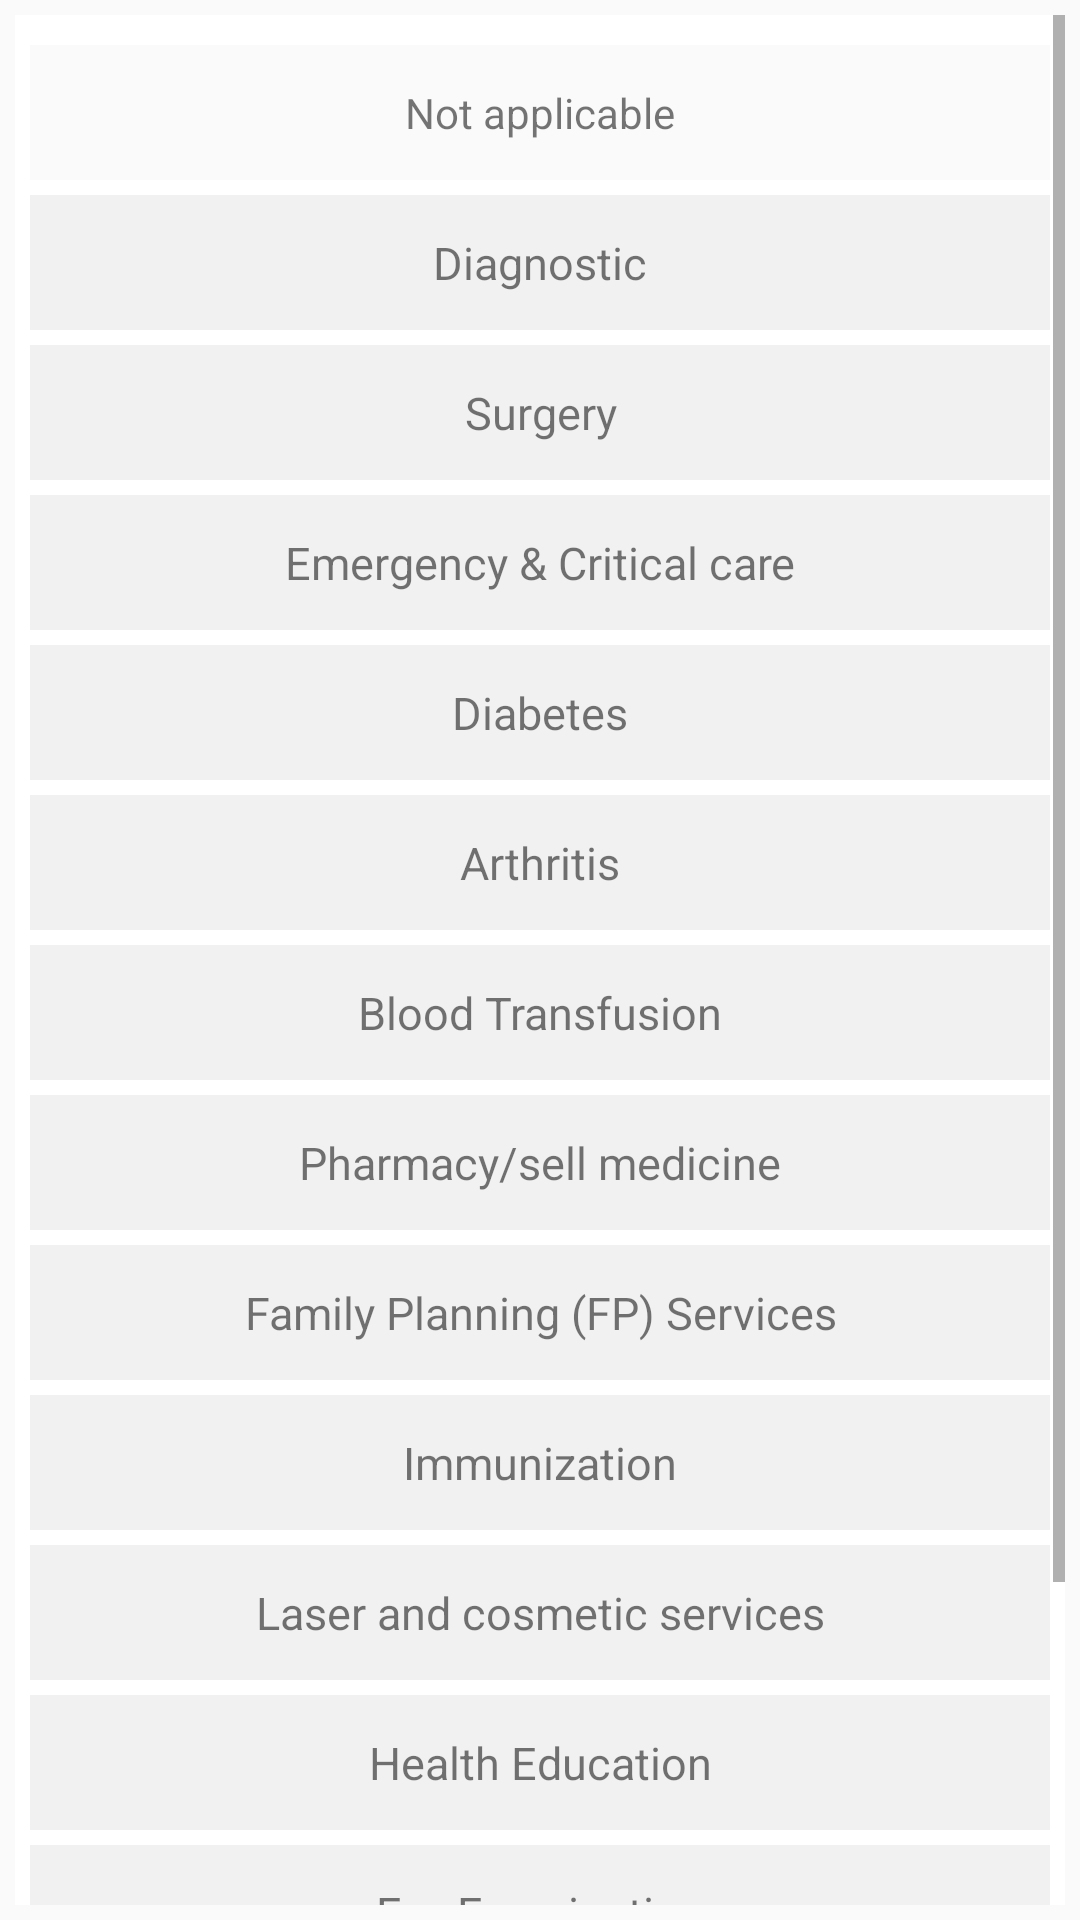

Android layout source for this screen:
<!-- AndroidManifest.xml: application theme AppTheme -->
<!-- res/layout/activity_listof_services.xml -->
<?xml version="1.0" encoding="utf-8"?>
<RelativeLayout xmlns:android="http://schemas.android.com/apk/res/android"
    xmlns:tools="http://schemas.android.com/tools"
    android:id="@+id/activity_listof_services"
    android:layout_width="match_parent"
    android:layout_height="match_parent"
    android:padding="5dp"
    tools:context="com.debzi.googlemapdemo.ListofServicesActivity">

    <ScrollView
        android:layout_width="match_parent"
        android:layout_height="wrap_content">

        <RelativeLayout
            android:layout_width="match_parent"
            android:layout_height="wrap_content"
            android:background="#ffffff"
            android:padding="5dp">

            <TextView
                android:id="@+id/nap"
                android:layout_width="match_parent"
                android:layout_height="45dp"
                android:text="Not applicable"
                android:layout_marginTop="5dp"
                android:gravity="center"
                android:background="#fafafa"/>

            <TextView
                android:id="@+id/tv1"
                android:layout_marginTop="5dp"
                android:layout_below="@+id/nap"
                android:layout_width="match_parent"
                android:layout_height="45dp"
                android:text="Diagnostic"
                android:gravity="center"
                android:textSize="15sp"
                android:background="#f1f1f1"/>

            <TextView
                android:id="@+id/tv2"
                android:layout_below="@+id/tv1"
                android:layout_width="match_parent"
                android:layout_height="45dp"
                android:text="Surgery"
                android:gravity="center"
                android:textSize="15sp"
                android:layout_marginTop="5dp"
                android:background="#f1f1f1"/>

            <TextView
                android:id="@+id/tv3"
                android:layout_below="@+id/tv2"
                android:layout_width="match_parent"
                android:layout_height="45dp"
                android:gravity="center"
                android:text="Emergency &amp; Critical care"
                android:textSize="15sp"
                android:layout_marginTop="5dp"
                android:background="#f1f1f1"/>

            <TextView
                android:id="@+id/tv4"
                android:layout_below="@+id/tv3"
                android:layout_width="match_parent"
                android:layout_height="45dp"
                android:gravity="center"
                android:text="Diabetes"
                android:textSize="15sp"
                android:layout_marginTop="5dp"
                android:background="#f1f1f1"/>

            <TextView
                android:id="@+id/tv5"
                android:layout_below="@+id/tv4"
                android:layout_width="match_parent"
                android:layout_height="45dp"
                android:gravity="center"
                android:text="Arthritis"
                android:textSize="15sp"
                android:layout_marginTop="5dp"
                android:background="#f1f1f1"/>

            <TextView
                android:id="@+id/tv6"
                android:layout_below="@+id/tv5"
                android:layout_width="match_parent"
                android:layout_height="45dp"
                android:gravity="center"
                android:text="Blood Transfusion"
                android:textSize="15sp"
                android:layout_marginTop="5dp"
                android:background="#f1f1f1"/>

            <TextView
                android:id="@+id/tv7"
                android:layout_below="@+id/tv6"
                android:layout_width="match_parent"
                android:layout_height="45dp"
                android:gravity="center"
                android:text="Pharmacy/sell medicine"
                android:textSize="15sp"
                android:layout_marginTop="5dp"
                android:background="#f1f1f1"/>

            <TextView
                android:id="@+id/tv8"
                android:layout_below="@+id/tv7"
                android:layout_width="match_parent"
                android:layout_height="45dp"
                android:gravity="center"
                android:text="Family Planning (FP) Services"
                android:textSize="15sp"
                android:layout_marginTop="5dp"
                android:background="#f1f1f1"/>

            <TextView
                android:id="@+id/tv9"
                android:layout_below="@+id/tv8"
                android:layout_width="match_parent"
                android:layout_height="45dp"
                android:gravity="center"
                android:text="Immunization"
                android:textSize="15sp"
                android:layout_marginTop="5dp"
                android:background="#f1f1f1"/>

            <TextView
                android:id="@+id/tv10"
                android:layout_below="@+id/tv9"
                android:layout_width="match_parent"
                android:layout_height="45dp"
                android:gravity="center"
                android:text="Laser and cosmetic services"
                android:textSize="15sp"
                android:layout_marginTop="5dp"
                android:background="#f1f1f1"/>

            <TextView
                android:id="@+id/tv11"
                android:layout_below="@+id/tv10"
                android:layout_width="match_parent"
                android:layout_height="45dp"
                android:gravity="center"
                android:text="Health Education"
                android:textSize="15sp"
                android:layout_marginTop="5dp"
                android:background="#f1f1f1"/>

            <TextView
                android:id="@+id/tv12"
                android:layout_below="@+id/tv11"
                android:layout_width="match_parent"
                android:layout_height="45dp"
                android:gravity="center"
                android:text="Eye Examination"
                android:textSize="15sp"
                android:layout_marginTop="5dp"
                android:background="#f1f1f1"/>

            <TextView
                android:id="@+id/tv13"
                android:layout_below="@+id/tv12"
                android:layout_width="match_parent"
                android:layout_height="45dp"
                android:gravity="center"
                android:text="Maternal Health"
                android:textSize="15sp"
                android:layout_marginTop="5dp"
                android:background="#f1f1f1"/>

            <TextView
                android:id="@+id/tv14"
                android:layout_below="@+id/tv13"
                android:layout_width="match_parent"
                android:layout_height="45dp"
                android:text="Blue Star Services"
                android:textSize="15sp"
                android:gravity="center"
                android:layout_marginTop="5dp"
                android:background="#f1f1f1"/>


        </RelativeLayout>



    </ScrollView>

</RelativeLayout>
<!-- resources referenced by this layout -->
<resources>
  <style name="AppTheme" parent="Theme.AppCompat.Light.DarkActionBar">
          
          <item name="colorPrimary">@color/colorPrimary</item>
          <item name="colorPrimaryDark">@color/colorPrimaryDark</item>
          <item name="colorAccent">@color/colorAccent</item>
  
      </style>
  <color name="colorPrimary">#448AFF</color>
  <color name="colorPrimaryDark">#303F9F</color>
  <color name="colorAccent">#FF4081</color>
</resources>
